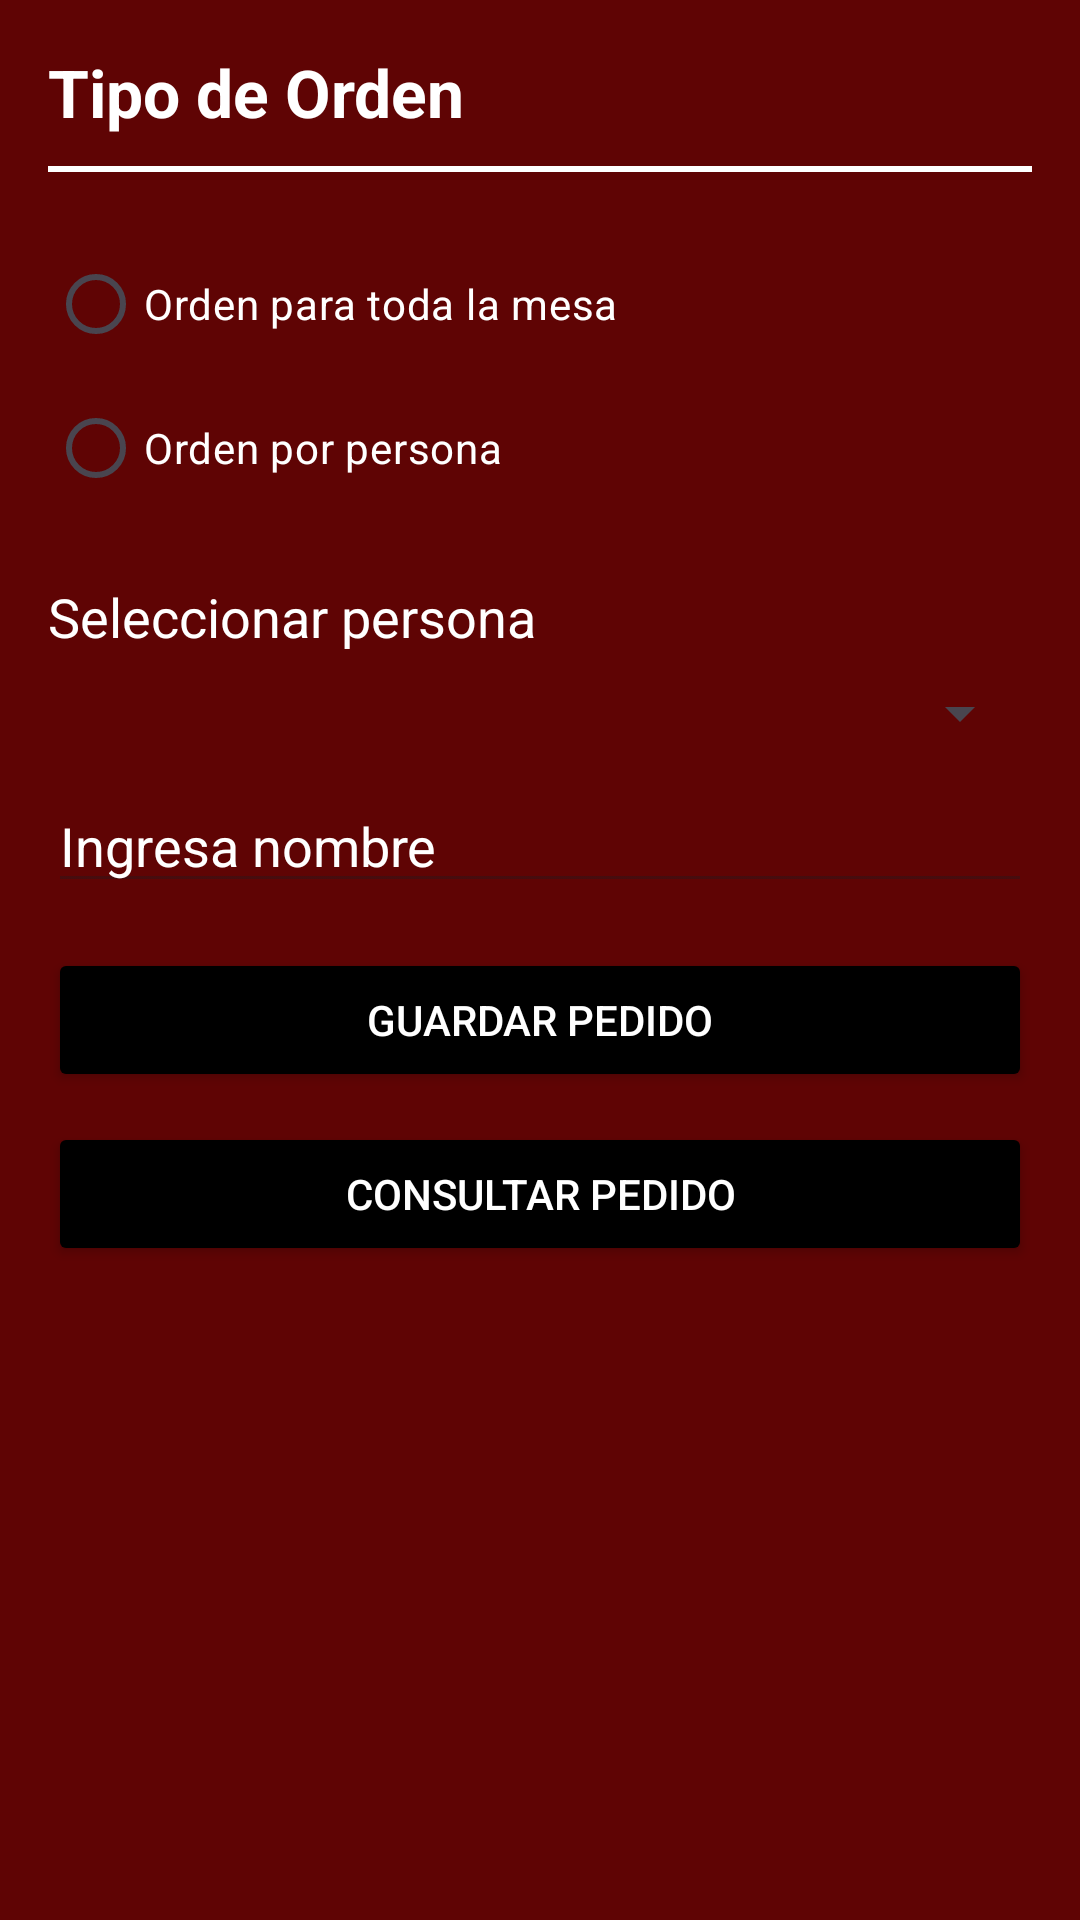

Reconstruct the res/layout file that produces this screen, plus the resources it refers to.
<!-- AndroidManifest.xml: application theme Theme.Practica6 -->
<!-- res/layout/activity_tipo_orden.xml -->
<?xml version="1.0" encoding="utf-8"?>
<LinearLayout xmlns:android="http://schemas.android.com/apk/res/android"
    xmlns:tools="http://schemas.android.com/tools"
    android:id="@+id/main"

    android:layout_width="match_parent"
    android:layout_height="match_parent"
    android:orientation="vertical"
    android:background="@color/red"
    android:padding="16dp"

    tools:context=".tipo_orden">


    <TextView
        android:id="@+id/titleOrder"
        android:layout_width="wrap_content"
        android:layout_height="wrap_content"
        android:text="Tipo de Orden"
        android:textColor="@color/white"
        android:textStyle="bold"
        android:textSize="22sp"
        android:layout_marginBottom="10dp"/>


    <View
        android:layout_width="match_parent"
        android:layout_height="2dp"
        android:background="@color/white"
        android:layout_marginBottom="20dp"/>


    <RadioGroup
        android:id="@+id/radioOrderType"
        android:layout_width="match_parent"
        android:layout_height="wrap_content">

        <RadioButton
            android:id="@+id/radioTable"
            android:layout_width="wrap_content"
            android:layout_height="wrap_content"
            android:text="Orden para toda la mesa"
            android:textColor="@color/white"/>

        <RadioButton
            android:id="@+id/radioPerson"
            android:layout_width="wrap_content"
            android:layout_height="wrap_content"
            android:text="Orden por persona"
            android:textColor="@color/white"/>

    </RadioGroup>


    <TextView
        android:id="@+id/textPerson"
        android:layout_width="wrap_content"
        android:layout_height="wrap_content"
        android:text="Seleccionar persona"
        android:textColor="@color/white"
        android:textSize="18sp"
        android:layout_marginTop="20dp"/>

    <Spinner
        android:id="@+id/spinnerPerson"
        android:layout_width="match_parent"
        android:layout_height="wrap_content"
        android:textColor="@color/white"

        android:layout_marginTop="8dp"/>

    <EditText
        android:id="@+id/etNombrePersona"
        android:layout_width="match_parent"
        android:layout_height="wrap_content"
        android:hint="Ingresa nombre"
        android:layout_marginTop="10dp"
        android:textColorHint="@color/white"
        android:textColor="@color/white"
        android:enabled="false"/>
    <Button
        android:id="@+id/btnGuardar"
        android:layout_width="match_parent"
        android:layout_height="wrap_content"
        android:text="Guardar Pedido"
        android:layout_marginTop="15dp"
        android:backgroundTint="@color/black"
        android:textColor="@color/white"/>

    <Button
        android:id="@+id/btnConsultar"
        android:layout_width="match_parent"
        android:layout_height="wrap_content"
        android:text="Consultar Pedido"
        android:layout_marginTop="10dp"
        android:backgroundTint="@color/black"
        android:textColor="@color/white"/>

    <TextView
        android:id="@+id/tvResultado"
        android:layout_width="match_parent"
        android:layout_height="wrap_content"
        android:textColor="@color/white"
        android:textSize="16sp"
        android:layout_marginTop="20dp"/>


</LinearLayout>
<!-- resources referenced by this layout -->
<resources>
  <color name="black">#FF000000</color>
  <color name="red">#5f0404</color>
  <color name="white">#FFFFFFFF</color>
  <style name="Theme.Practica6" parent="Base.Theme.Practica6" />
  <style name="Base.Theme.Practica6" parent="Theme.Material3.DayNight.NoActionBar">
          
          
          <item name="colorPrimary">@color/white</item>
      </style>
</resources>
